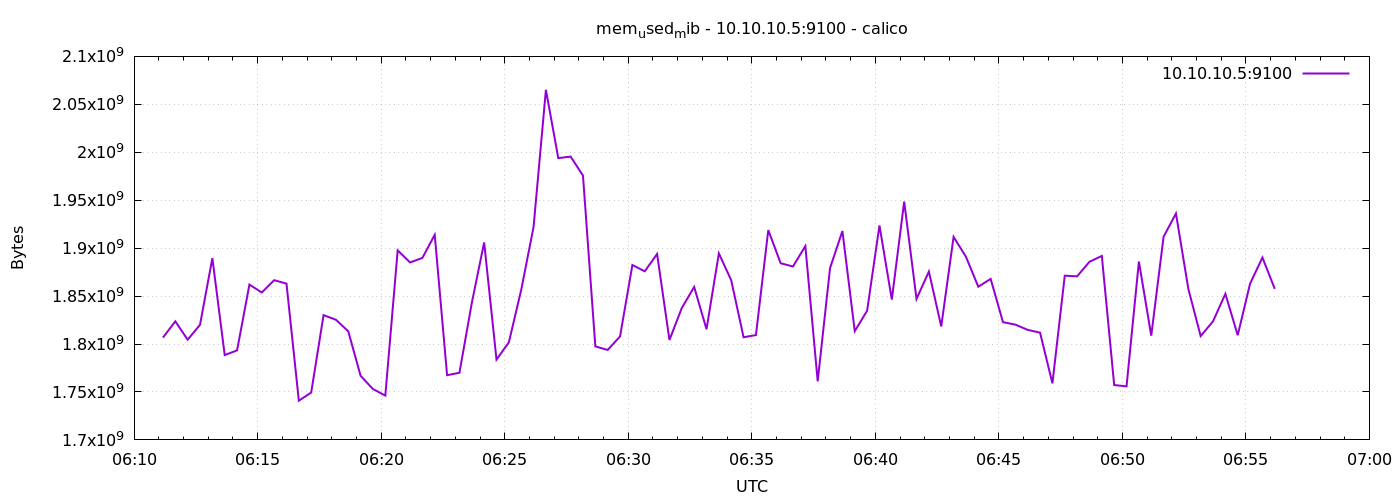

The data file committed next to this chart (first rows):
1776838270	1806692352
1776838300	1823641600
1776838330	1804521472
1776838360	1820057600
1776838390	1889542144
1776838420	1788456960
1776838450	1793372160
1776838480	1862000640
1776838510	1853739008
1776838540	1866563584
1776838570	1862987776
1776838600	1740910592
1776838630	1749372928
1776838660	1830113280
1776838690	1825316864
1776838720	1813295104
1776838750	1766850560
1776838780	1753010176
1776838810	1746227200
1776838840	1897689088
1776838870	1885085696
1776838900	1889792000
1776838930	1913901056
1776838960	1767493632
1776838990	1770020864
1776839020	1842786304
1776839050	1905942528
1776839080	1783767040
1776839110	1801760768
1776839140	1856421888
1776839170	1922072576
1776839200	2065100800
1776839230	1993904128
1776839260	1995485184
1776839290	1975693312
1776839320	1797521408
1776839350	1793814528
1776839380	1807900672
1776839410	1882419200
1776839440	1875816448
1776839470	1893904384
1776839500	1804226560
1776839530	1837592576
1776839560	1859534848
1776839590	1815429120
1776839620	1894531072
1776839650	1866510336
1776839680	1807052800
1776839710	1809358848
1776839740	1918836736
1776839770	1884246016
1776839800	1880866816
1776839830	1902133248
1776839860	1761128448
1776839890	1879252992
1776839920	1917857792
1776839950	1813422080
1776839980	1834708992
1776840010	1923645440
1776840040	1846358016
1776840070	1948508160
... 30 more rows
